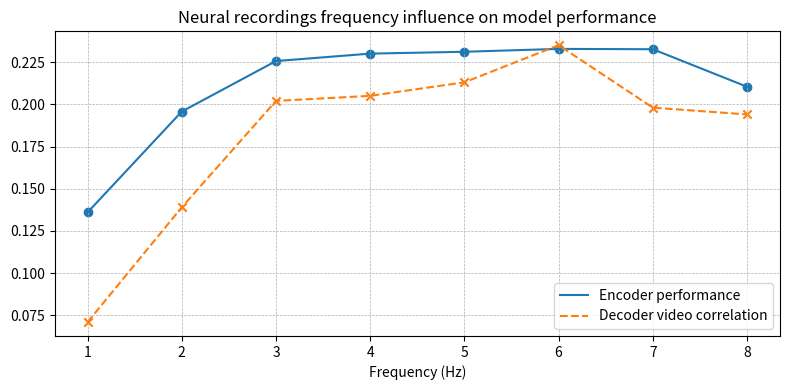

Write Python code to recreate this figure. (Note: this script raises an exception after producing the figure.)
import matplotlib.pyplot as plt


x = [1, 2, 3, 4, 5, 6, 7, 8]
model_perf = [0.1360, 0.1957, 0.2256, 0.2300, 0.2311, 0.2328, 0.2326, 0.2104]
rec_corr = [0.071, 0.139, 0.202, 0.205, 0.213, 0.235, 0.198, 0.194]

fig, ax = plt.subplots(figsize=(8, 4))
ax.plot(x, model_perf, label="Encoder performance")
ax.plot(x, rec_corr, linestyle="--", label="Decoder video correlation")
ax.scatter(x, model_perf)
ax.scatter(x, rec_corr, marker='x')

ax.set_xlabel("Frequency (Hz)")
ax.set_title("Neural recordings frequency influence on model performance")
ax.legend()

plt.tight_layout()
plt.grid(linestyle = '--', linewidth = 0.5)
plt.savefig('barccsyn2025/plot_freq/freq.png')